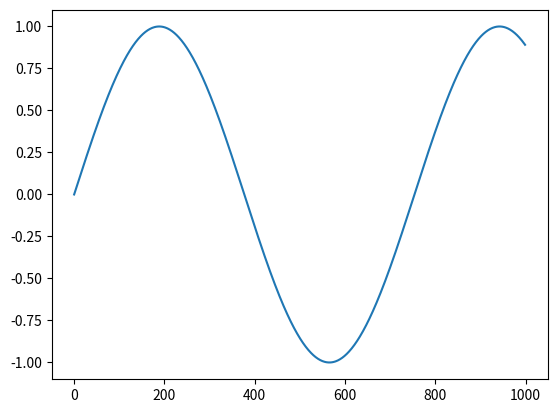

Write the Python code that produced this figure.
from math import sin
import matplotlib.pyplot as plt

class SignalAnalysis:
    def signals_generator(self):
        self.sinus_signal = []
        i = 0
        while (len(self.sinus_signal) < 1000):
            self.sinus_signal.append(sin(i/120))
            i += 1
        return self.sinus_signal
    def signal_plot(self, signal):
        plt.plot(range(0,1000,1), signal)
        plt.show()

object = SignalAnalysis()
object.signal_plot(object.signals_generator())



